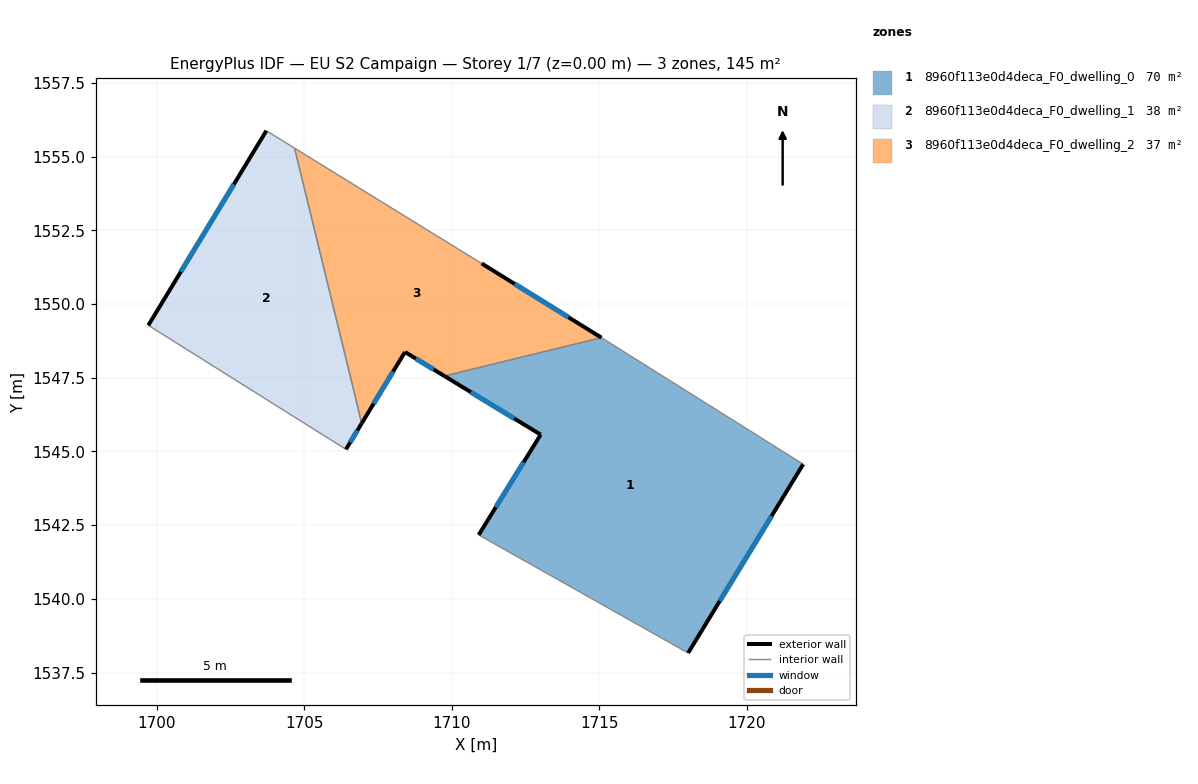
=== STOREY PLAN SPEC (per zone: floor XY polygon, exterior-wall plan segments, windows/doors) ===
zone 1: 8960f113e0d4deca_F0_dwelling_0  (69.9 m²)
  floor: (1721.92, 1544.57) (1718.01, 1538.16) (1710.91, 1542.17) (1713.01, 1545.57) (1709.75, 1547.56) (1715.07, 1548.86) (1715.21, 1548.77)
  exterior wall: (1713.01, 1545.57) – (1710.91, 1542.17)  [4.0 m]
    window: (1712.43, 1544.63) – (1711.49, 1543.10)  [2.4 m²]
  exterior wall: (1709.75, 1547.56) – (1713.01, 1545.57)  [3.8 m]
    window: (1710.65, 1547.01) – (1712.11, 1546.12)  [2.3 m²]
  exterior wall: (1718.01, 1538.16) – (1721.92, 1544.57)  [7.5 m]
    window: (1719.09, 1539.93) – (1720.84, 1542.80)  [4.5 m²]
  interior walls: 4
zone 2: 8960f113e0d4deca_F0_dwelling_1  (38.4 m²)
  floor: (1704.66, 1555.29) (1706.73, 1546.83) (1706.94, 1545.95) (1706.41, 1545.07) (1699.70, 1549.28) (1703.71, 1555.88)
  exterior wall: (1706.41, 1545.07) – (1706.94, 1545.95)  [1.0 m]
    window: (1706.55, 1545.31) – (1706.79, 1545.71)  [0.6 m²]
  exterior wall: (1703.71, 1555.88) – (1699.70, 1549.28)  [7.7 m]
    window: (1702.61, 1554.06) – (1700.81, 1551.09)  [4.7 m²]
  interior walls: 4
zone 3: 8960f113e0d4deca_F0_dwelling_2  (36.6 m²)
  floor: (1711.01, 1551.38) (1715.07, 1548.86) (1709.75, 1547.56) (1708.41, 1548.37) (1706.94, 1545.96) (1704.66, 1555.29)
  exterior wall: (1715.07, 1548.86) – (1711.01, 1551.38)  [4.8 m]
    window: (1713.96, 1549.55) – (1712.13, 1550.68)  [2.9 m²]
  exterior wall: (1708.41, 1548.37) – (1709.75, 1547.56)  [1.6 m]
    window: (1708.78, 1548.15) – (1709.38, 1547.78)  [1.0 m²]
  exterior wall: (1706.94, 1545.96) – (1708.41, 1548.37)  [2.8 m]
    window: (1707.35, 1546.62) – (1708.01, 1547.71)  [1.7 m²]
  interior walls: 4

=== DERIVED (storey summary) ===
Building: EU S2 Campaign
Storey: 1 of 7  (floor level z = 0.00 m)
Storey gross floor area: 144.9 m²
Zones on this storey: 3
  - 8960f113e0d4deca_F0_dwelling_0: floor 69.9 m²; exterior wall 15.3 m (46.0 m²); 3 window(s) 9.3 m²; WWR 20.2%
  - 8960f113e0d4deca_F0_dwelling_1: floor 38.4 m²; exterior wall 8.8 m (26.3 m²); 2 window(s) 5.3 m²; WWR 20.2%
  - 8960f113e0d4deca_F0_dwelling_2: floor 36.6 m²; exterior wall 9.2 m (27.5 m²); 3 window(s) 5.6 m²; WWR 20.2%
Zone adjacency (shared interzone walls):
  - 8960f113e0d4deca_F0_dwelling_0 ↔ 8960f113e0d4deca_F0_dwelling_2
  - 8960f113e0d4deca_F0_dwelling_1 ↔ 8960f113e0d4deca_F0_dwelling_2